Run: headless pygame with SDL's dummy video driver; simulated clock (each Clock.tick advances the game by its frame time, no real sleeping); random seed 0; keys injected as events and as key.get_pressed() state; no mouse input.
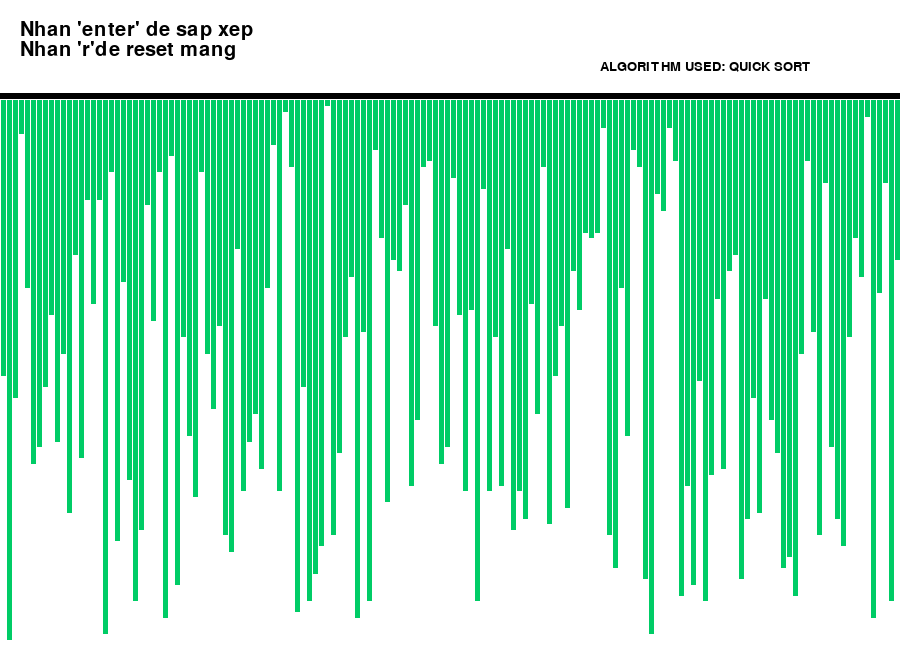
Frame 1 of 4 · flips 1–60 · no input
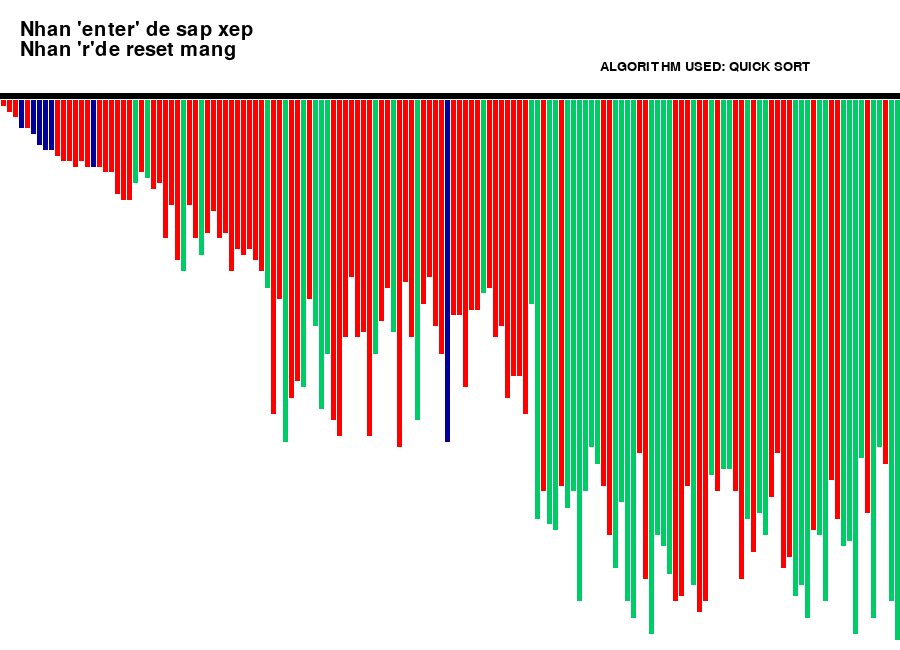
Frame 2 of 4 · flips 61–180 · tapped SPACE, RETURN · held RIGHT (→), D
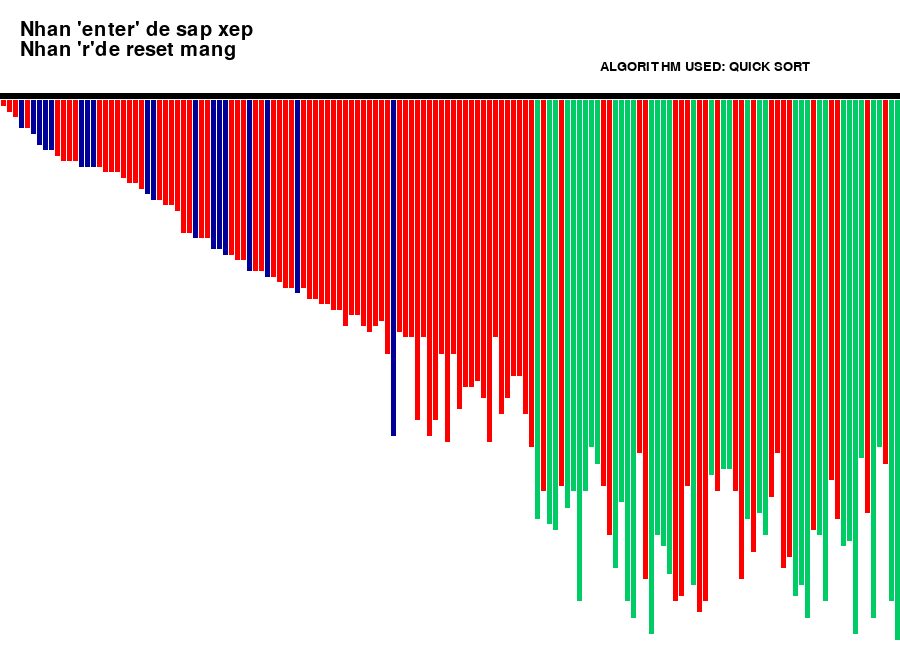
Frame 3 of 4 · flips 181–300 · held DOWN (↓), S
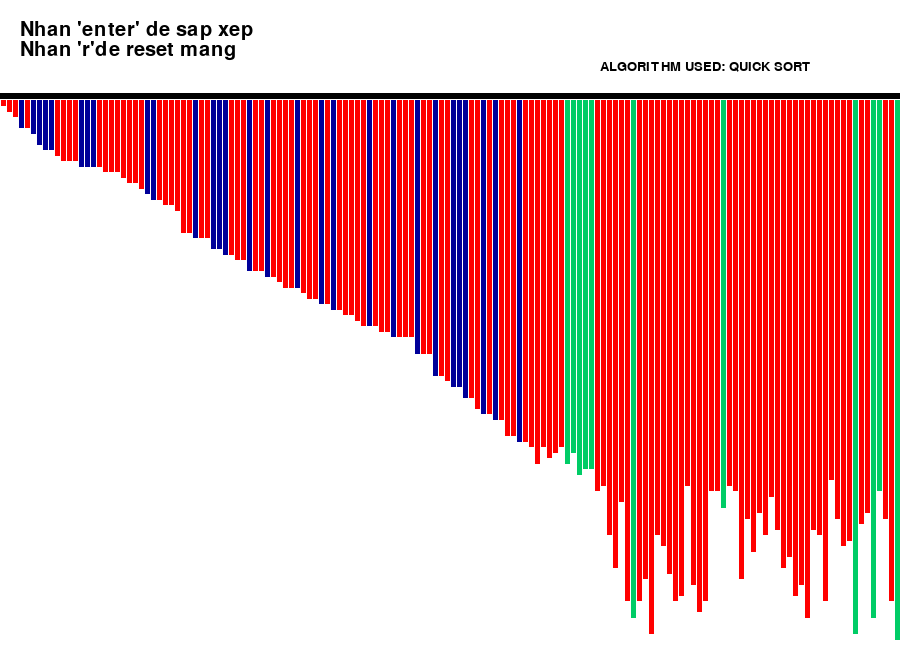
Frame 4 of 4 · flips 301–420 · held LEFT (←), A, UP (↑), W

The pygame program that drew these frames:

# Python implementation of the
# Sorting visualiser: Quick Sort

# Imports
import pygame
import random
import time
pygame.font.init()

# Total window
screen = pygame.display.set_mode(
			(900, 650)
		)

# Title and Icon
pygame.display.set_caption("Mo phong thuat toan sap xep!")

run = True

# Window size and some initials
width = 900
length = 600
array =[0]*151
arr_clr =[(0, 204, 102)]*151
clr_ind = 0
clr =[(0, 204, 102), (255, 0, 0),\
	(0, 0, 153), (255, 102, 0)]
fnt = pygame.font.SysFont("comicsans", 30)
fnt1 = pygame.font.SysFont("comicsans", 20)


# Function to generate new Array
def generate_arr():
	for i in range(1, 151):
		arr_clr[i]= clr[0]
		array[i]= random.randrange(1, 100)
		
# Initially generate a array
generate_arr()

# Function to refill the
# updates on the window
def refill():
	screen.fill((255, 255, 255))
	draw()
	pygame.display.update()
	pygame.time.delay(30)
	
# Sorting Algo:Quick sort
def quicksort(arr, l, r):
	x=arr[((l+r)//2)]
	arr_clr[((l+r)//2)]=clr[2]
	i=l
	j=r
	while i<j:
		while arr[i]< x:
			i+=1
			arr_clr[i]=clr[1]
		while arr[j]> x:
			j-=1
			arr_clr[j]=clr[1]
		if i<=j:
			tmp=arr[i]
			arr[i]=arr[j]
			arr[j]=tmp	
			i+=1
			j-=1
		refill()
	#pygame.event.pump()
	if l<j:
		quicksort(arr,l,j)
		refill()
	if i<r:
		quicksort(arr,i,r)
		refill()
	

def draw():
	
	txt = fnt.render("Nhan 'enter' de sap xep",\
		            1, (0, 0, 0))
	screen.blit(txt, (20, 20))
	txt1 = fnt.render("Nhan 'r'de reset mang ",\
					1, (0, 0, 0))
	screen.blit(txt1, (20, 40))
	txt2 = fnt1.render("ALGORITHM USED: QUICK SORT",\
					1, (0, 0, 0))
	screen.blit(txt2, (600, 60))
	element_width =(width-150)//150
	boundry_arr = 900 / 150
	boundry_grp = 550 / 100
	pygame.draw.line(screen, (0, 0, 0),\
				(0, 95), (900, 95), 6)
	
	# Drawing the array values as lines
	for i in range(1, 151):
		pygame.draw.line(screen,\
				arr_clr[i], (boundry_arr * i-3, 100),\
				(boundry_arr * i-3,\
				array[i]*boundry_grp + 100),\
				element_width)

while run:
	screen.fill((255, 255, 255))
	for event in pygame.event.get():
		if event.type == pygame.QUIT:
			run = False
		if event.type == pygame.KEYDOWN:
			if event.key == pygame.K_r:
				generate_arr()
			if event.key == pygame.K_RETURN:
				quicksort(array, 0, len(array)-1)	
	draw()
	pygame.display.update()

# startTime=time.time()
# quicksort(array,0,len(array)-1)
# endTime=time.time()
# print("Thoi gian chay:",endTime-startTime,"giay")
# print("mang da sap xep: ", array)
pygame.quit()
